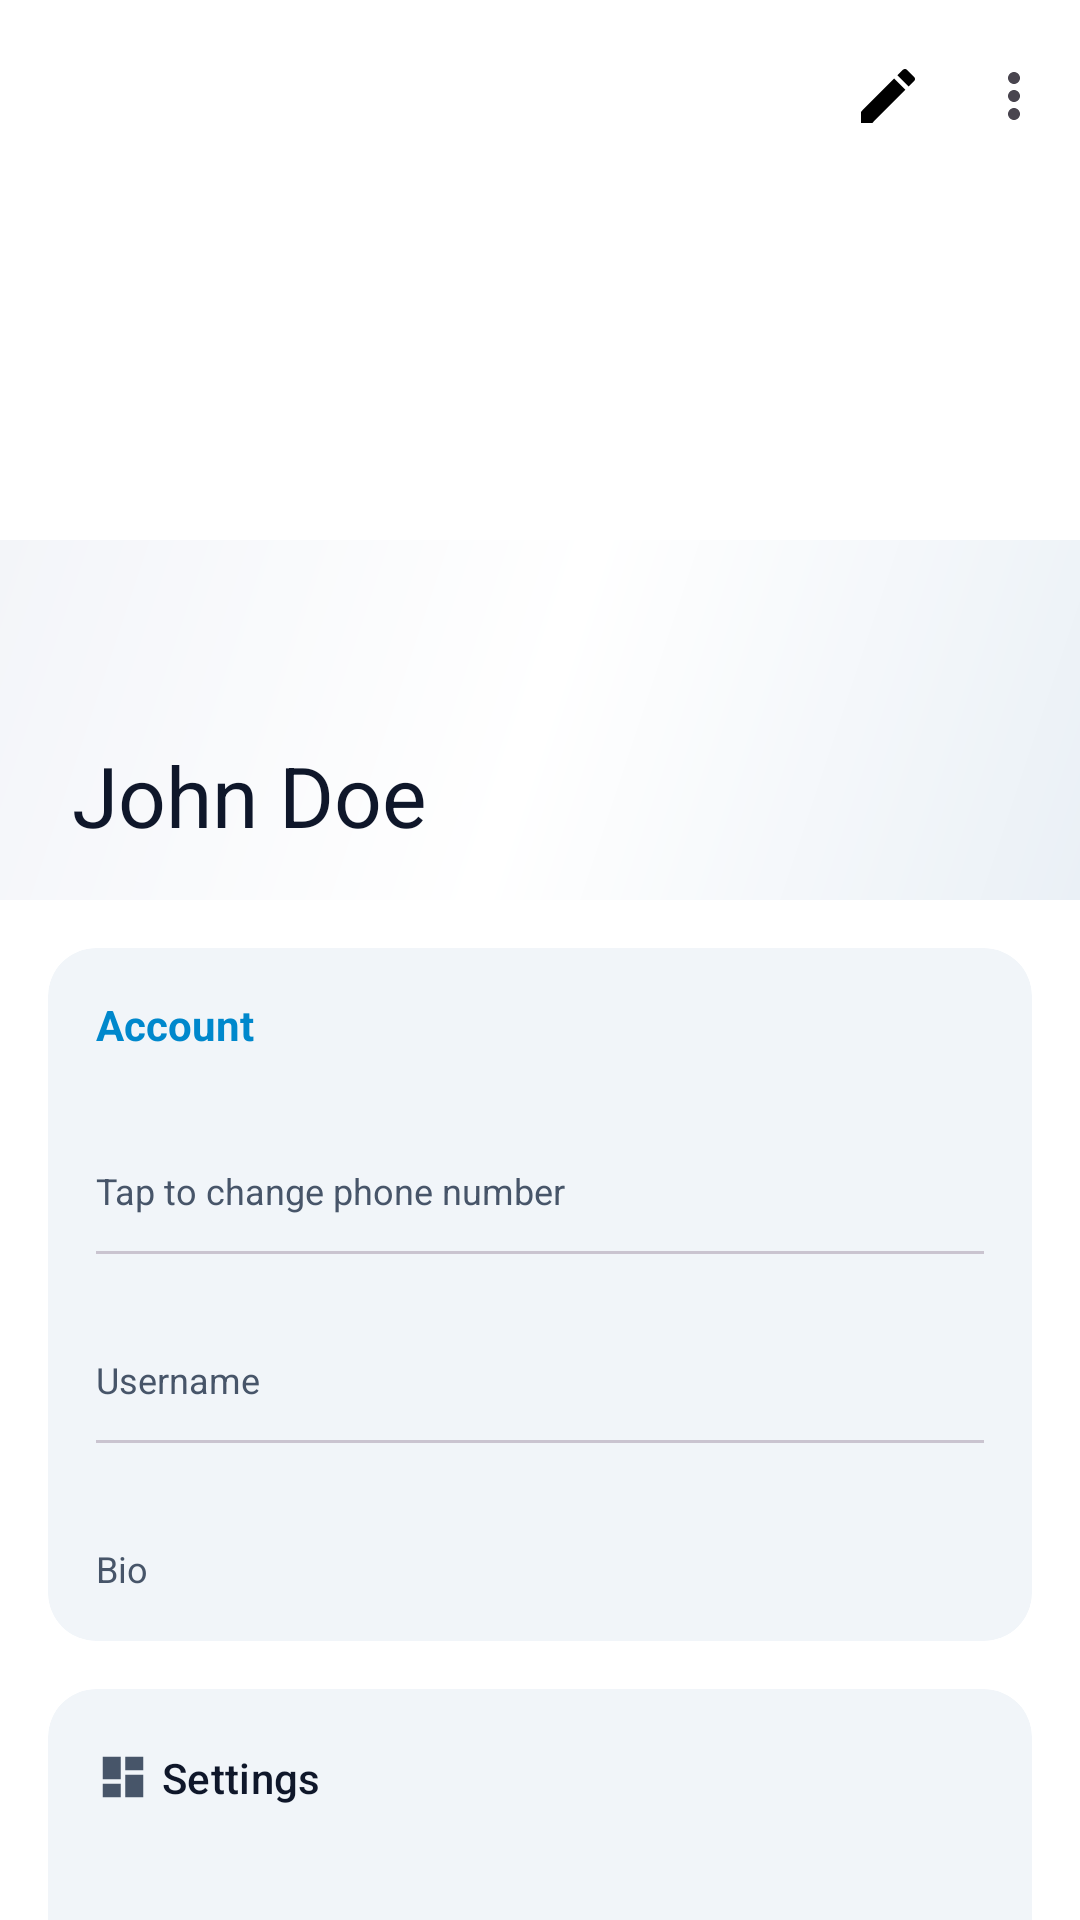

Android layout source for this screen:
<!-- AndroidManifest.xml: application theme Theme.MyApplication -->
<!-- res/layout/fragment_profile.xml -->
<?xml version="1.0" encoding="utf-8"?>
<androidx.coordinatorlayout.widget.CoordinatorLayout xmlns:android="http://schemas.android.com/apk/res/android"
    xmlns:app="http://schemas.android.com/apk/res-auto"
    xmlns:tools="http://schemas.android.com/tools"
    android:layout_width="match_parent"
    android:layout_height="match_parent"
    android:background="?attr/colorSurface">

    <com.google.android.material.appbar.AppBarLayout
        android:id="@+id/app_bar"
        android:layout_width="match_parent"
        android:layout_height="300dp"
        android:background="?attr/colorSurface">

        <com.google.android.material.appbar.CollapsingToolbarLayout
            android:id="@+id/collapsing_toolbar"
            android:layout_width="match_parent"
            android:layout_height="match_parent"
            app:contentScrim="?attr/colorSurface"
            app:expandedTitleMarginBottom="24dp"
            app:expandedTitleMarginStart="24dp"
            app:expandedTitleTextAppearance="@style/TextAppearance.Material3.HeadlineMedium"
            app:layout_scrollFlags="scroll|exitUntilCollapsed|snap"
            app:title="John Doe">

            <ImageView
                android:id="@+id/iv_profile_photo"
                android:layout_width="match_parent"
                android:layout_height="match_parent"
                android:scaleType="centerCrop"
                app:layout_collapseMode="parallax"
                tools:src="@tools:sample/avatars" />

            <LinearLayout
                android:layout_width="wrap_content"
                android:layout_height="wrap_content"
                android:layout_gravity="bottom|start"
                android:layout_marginStart="24dp"
                android:layout_marginBottom="48dp"
                android:orientation="horizontal"
                app:layout_collapseMode="parallax">

                <TextView
                    android:id="@+id/tv_status"
                    android:layout_width="wrap_content"
                    android:layout_height="wrap_content"
                    android:textColor="#CCFFFFFF"
                    android:textSize="14sp"
                    tools:text="online" />

                <ImageView
                    android:id="@+id/iv_premium_badge"
                    android:layout_width="16dp"
                    android:layout_height="16dp"
                    android:layout_gravity="center_vertical"
                    android:layout_marginStart="4dp"
                    android:src="@drawable/ic_premium"
                    android:visibility="gone"
                    app:tint="@android:color/white" />

                <ImageView
                    android:id="@+id/iv_verified_badge"
                    android:layout_width="16dp"
                    android:layout_height="16dp"
                    android:layout_gravity="center_vertical"
                    android:layout_marginStart="4dp"
                    android:src="@drawable/ic_verified"
                    android:visibility="gone"
                    app:tint="@android:color/white" />

            </LinearLayout>

            <View
                android:layout_width="match_parent"
                android:layout_height="120dp"
                android:layout_gravity="bottom"
                android:background="@drawable/bg_splash_gradient"
                android:rotation="180"
                app:layout_collapseMode="parallax" />

            <com.google.android.material.appbar.MaterialToolbar
                android:id="@+id/toolbar"
                android:layout_width="match_parent"
                android:layout_height="?attr/actionBarSize"
                app:layout_collapseMode="pin"
                app:menu="@menu/profile_menu"
                app:navigationIcon="@drawable/ic_back_arrow" />

        </com.google.android.material.appbar.CollapsingToolbarLayout>

    </com.google.android.material.appbar.AppBarLayout>

    <androidx.core.widget.NestedScrollView
        android:layout_width="match_parent"
        android:layout_height="match_parent"
        app:layout_behavior="@string/appbar_scrolling_view_behavior">

        <LinearLayout
            android:layout_width="match_parent"
            android:layout_height="wrap_content"
            android:orientation="vertical"
            android:paddingBottom="24dp">

            <com.google.android.material.card.MaterialCardView
                android:layout_width="match_parent"
                android:layout_height="wrap_content"
                android:layout_margin="16dp"
                app:cardCornerRadius="16dp"
                app:cardElevation="0dp"
                app:cardBackgroundColor="?attr/colorSurfaceVariant"
                app:strokeWidth="0dp">

                <LinearLayout
                    android:layout_width="match_parent"
                    android:layout_height="wrap_content"
                    android:orientation="vertical"
                    android:padding="16dp">

                    <TextView
                        android:layout_width="wrap_content"
                        android:layout_height="wrap_content"
                        android:text="Account"
                        android:textColor="?attr/colorPrimary"
                        android:textStyle="bold" />

                    <LinearLayout
                        android:id="@+id/layout_phone"
                        android:layout_width="match_parent"
                        android:layout_height="wrap_content"
                        android:layout_marginTop="16dp"
                        android:orientation="vertical">
                        <TextView
                            android:id="@+id/tv_phone"
                            android:layout_width="wrap_content"
                            android:layout_height="wrap_content"
                            android:textColor="?attr/colorOnSurface"
                            android:textSize="16sp"
                            tools:text="+62 812-3456-7890" />
                        <TextView
                            android:layout_width="wrap_content"
                            android:layout_height="wrap_content"
                            android:text="Tap to change phone number"
                            android:textColor="?attr/colorOnSurfaceVariant"
                            android:textSize="12sp" />
                    </LinearLayout>

                    <View android:layout_width="match_parent" android:layout_height="1dp" android:background="?attr/colorOutlineVariant" android:layout_marginVertical="12dp" />

                    <LinearLayout
                        android:id="@+id/layout_username"
                        android:layout_width="match_parent"
                        android:layout_height="wrap_content"
                        android:orientation="vertical">
                        <TextView
                            android:id="@+id/tv_username"
                            android:layout_width="wrap_content"
                            android:layout_height="wrap_content"
                            android:textColor="?attr/colorOnSurface"
                            android:textSize="16sp"
                            tools:text="@johndoe" />
                        <TextView
                            android:layout_width="wrap_content"
                            android:layout_height="wrap_content"
                            android:text="Username"
                            android:textColor="?attr/colorOnSurfaceVariant"
                            android:textSize="12sp" />
                    </LinearLayout>

                    <View android:layout_width="match_parent" android:layout_height="1dp" android:background="?attr/colorOutlineVariant" android:layout_marginVertical="12dp" />

                    <LinearLayout
                        android:id="@+id/layout_bio"
                        android:layout_width="match_parent"
                        android:layout_height="wrap_content"
                        android:orientation="vertical">
                        <TextView
                            android:id="@+id/tv_bio"
                            android:layout_width="wrap_content"
                            android:layout_height="wrap_content"
                            android:textColor="?attr/colorOnSurface"
                            android:textSize="16sp"
                            tools:text="This is my bio description." />
                        <TextView
                            android:layout_width="wrap_content"
                            android:layout_height="wrap_content"
                            android:text="Bio"
                            android:textColor="?attr/colorOnSurfaceVariant"
                            android:textSize="12sp" />
                    </LinearLayout>

                </LinearLayout>

            </com.google.android.material.card.MaterialCardView>

            <com.google.android.material.card.MaterialCardView
                android:layout_width="match_parent"
                android:layout_height="wrap_content"
                android:layout_marginHorizontal="16dp"
                app:cardCornerRadius="16dp"
                app:cardElevation="0dp"
                app:cardBackgroundColor="?attr/colorSurfaceVariant"
                app:strokeWidth="0dp">

                <LinearLayout
                    android:layout_width="match_parent"
                    android:layout_height="wrap_content"
                    android:orientation="vertical">

                    <com.google.android.material.button.MaterialButton
                        android:id="@+id/btn_settings"
                        style="@style/Widget.Material3.Button.TextButton"
                        android:layout_width="match_parent"
                        android:layout_height="wrap_content"
                        android:gravity="start|center_vertical"
                        android:padding="16dp"
                        android:text="Settings"
                        android:textColor="?attr/colorOnSurface"
                        app:icon="@drawable/ic_dashboard"
                        app:iconTint="?attr/colorOnSurfaceVariant" />

                    <com.google.android.material.button.MaterialButton
                        android:id="@+id/btn_qr_code"
                        style="@style/Widget.Material3.Button.TextButton"
                        android:layout_width="match_parent"
                        android:layout_height="wrap_content"
                        android:gravity="start|center_vertical"
                        android:padding="16dp"
                        android:text="QR Code"
                        android:textColor="?attr/colorOnSurface"
                        app:icon="@drawable/ic_verified"
                        app:iconTint="?attr/colorOnSurfaceVariant" />

                </LinearLayout>

            </com.google.android.material.card.MaterialCardView>

            <TextView
                android:id="@+id/tv_telegram_id"
                android:layout_width="match_parent"
                android:layout_height="wrap_content"
                android:layout_marginTop="24dp"
                android:gravity="center"
                android:textColor="?attr/colorOnSurfaceVariant"
                android:textSize="12sp"
                tools:text="Telegram ID: 123456789" />

        </LinearLayout>

    </androidx.core.widget.NestedScrollView>

</androidx.coordinatorlayout.widget.CoordinatorLayout>
<!-- resources referenced by this layout -->
<resources>
  <!-- drawable bg_splash_gradient (drawable) -->
  <?xml version="1.0" encoding="utf-8"?>
  <shape xmlns:android="http://schemas.android.com/apk/res/android"
      android:shape="rectangle">
      <gradient
          android:startColor="@color/gradient_start"
          android:centerColor="@color/gradient_center"
          android:endColor="@color/gradient_end"
          android:angle="135"/>
  </shape>
  <!-- drawable ic_dashboard (drawable) -->
  <vector xmlns:android="http://schemas.android.com/apk/res/android"
      android:width="24dp"
      android:height="24dp"
      android:viewportWidth="24"
      android:viewportHeight="24">
      <path
          android:fillColor="#000000"
          android:pathData="M3,13h8L11,3L3,3v10zM3,21h8v-6L3,15v6zM13,21h8L21,11h-8v10zM13,3v6h8L21,3h-8z" />
  </vector>
  <!-- drawable ic_premium (drawable) -->
  <vector xmlns:android="http://schemas.android.com/apk/res/android"
      android:width="24dp"
      android:height="24dp"
      android:viewportWidth="24"
      android:viewportHeight="24">
    <path
        android:fillColor="@android:color/white"
        android:pathData="M12,2L4.5,20.29l0.71,0.71L12,18l6.79,3l0.71,-0.71L12,2z"/>
  </vector>
  <!-- drawable ic_verified (drawable) -->
  <vector xmlns:android="http://schemas.android.com/apk/res/android"
      android:width="24dp"
      android:height="24dp"
      android:viewportWidth="24"
      android:viewportHeight="24">
    <path
        android:fillColor="@android:color/white"
        android:pathData="M23,12l-2.44,-2.79 0.34,-3.69 -3.61,-0.82 -1.89,-3.2L12,2.96 8.6,1.5 6.71,4.69 3.1,5.51 3.44,9.2 1,12l2.44,2.79 -0.34,3.69 3.61,0.82 1.89,3.2L12,21.04l3.4,1.46 1.89,-3.19 3.61,-0.82 -0.34,-3.69L23,12zM10.09,16.72l-3.8,-3.81 1.48,-1.48 2.32,2.33 5.85,-5.87 1.48,1.48 -7.33,7.35z"/>
  </vector>
  <style name="Theme.MyApplication" parent="Theme.Material3.DayNight.NoActionBar">
          
          <item name="colorPrimary">@color/primary</item>
          <item name="colorPrimaryContainer">@color/primary_container</item>
          <item name="colorOnPrimary">@color/on_primary</item>
          <item name="colorOnPrimaryContainer">@color/on_primary_container</item>
          
          
          <item name="android:windowBackground">@color/background</item>
          <item name="colorSurface">@color/surface</item>
          <item name="colorSurfaceVariant">@color/surface_variant</item>
          <item name="colorOnSurface">@color/on_surface</item>
          <item name="colorOnSurfaceVariant">@color/on_surface_variant</item>
  
          
          <item name="boxStrokeColor">@color/primary</item>
      </style>
  <color name="gradient_start">#F3F5F9</color>
  <color name="gradient_center">#FFFFFF</color>
  <color name="gradient_end">#EAF0F6</color>
  <color name="primary">#0088CC</color>
  <color name="primary_container">#E0F2FE</color>
  <color name="on_primary">#FFFFFF</color>
  <color name="on_primary_container">#0369A1</color>
  <color name="background">#F8FAFC</color>
  <color name="surface">#FFFFFF</color>
  <color name="surface_variant">#F1F5F9</color>
  <color name="on_surface">#0F172A</color>
  <color name="on_surface_variant">#475569</color>
</resources>
